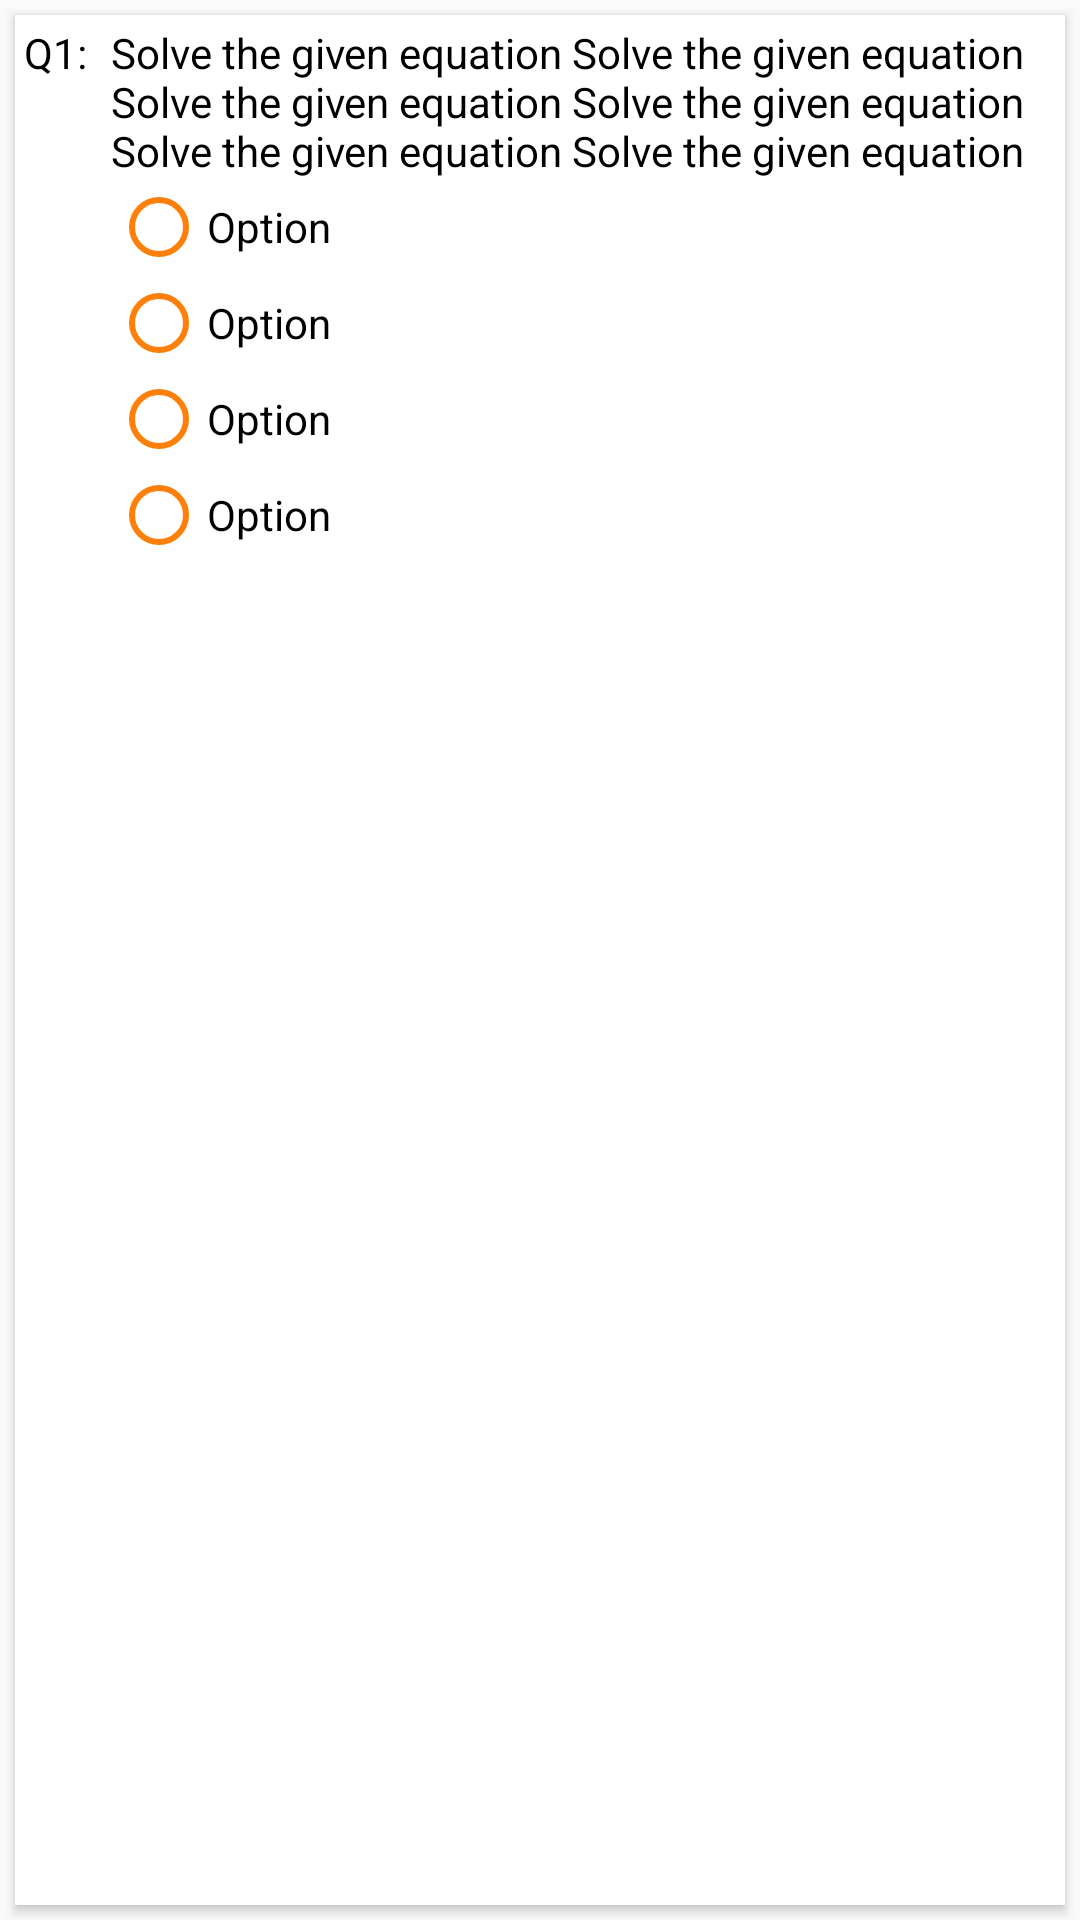

This screen was rendered from an Android layout file. Write that file and the resources it references.
<!-- AndroidManifest.xml: application theme AppTheme -->
<!-- res/layout/question_list_item.xml -->
<?xml version="1.0" encoding="utf-8"?>
<LinearLayout xmlns:android="http://schemas.android.com/apk/res/android"
    xmlns:card_view="http://schemas.android.com/apk/res-auto"
    android:orientation="vertical"
    android:layout_width="match_parent"
    android:layout_height="wrap_content">

    <android.support.v7.widget.CardView
        android:id="@+id/card_view"
        android:layout_width="match_parent"
        android:layout_height="match_parent"
        android:layout_gravity="center"
        android:layout_margin="5dp"
        android:elevation="4dp"
        card_view:cardCornerRadius="0dp">

        <RelativeLayout
            android:id="@+id/q_no"
            android:background="@color/colorWhite"
            android:layout_width="match_parent"
            android:layout_height="match_parent"
            android:padding="3dp">


            <TextView
                android:layout_width="wrap_content"
                android:layout_height="wrap_content"
                android:text="@string/dummy_q_no"
                android:textColor="#000"
                android:id="@+id/q_no_tv" />

            <TextView
                android:id="@+id/quest_tv"
                android:layout_width="wrap_content"
                android:layout_height="wrap_content"
                android:textColor="#000"
                android:layout_alignParentTop="true"
                android:layout_marginStart="8dp"
                android:layout_toEndOf="@+id/q_no_tv"
                android:text="@string/dummy_question" />

            <RadioGroup
                android:layout_below="@id/quest_tv"
                android:id="@+id/radioGroupQues"
                android:layout_marginStart="8dp"
                android:layout_toEndOf="@+id/q_no_tv"
                android:layout_width="wrap_content"
                android:layout_height="wrap_content"
                android:orientation="vertical">

                <RadioButton
                    android:id="@+id/ans_a_tv"
                    android:layout_width="wrap_content"
                    android:layout_height="wrap_content"
                    android:textColor="#000"
                    android:buttonTint="@color/colorMain"
                    android:text="@string/option"/>

                <RadioButton
                    android:id="@+id/ans_b_tv"
                    android:layout_width="wrap_content"
                    android:layout_height="wrap_content"
                    android:textColor="#000"
                    android:buttonTint="@color/colorMain"
                    android:text="@string/option"/>

                <RadioButton
                    android:id="@+id/ans_c_tv"
                    android:layout_width="wrap_content"
                    android:layout_height="wrap_content"
                    android:textColor="#000"
                    android:buttonTint="@color/colorMain"
                    android:text="@string/option"/>

                <RadioButton
                    android:id="@+id/ans_d_tv"
                    android:layout_width="wrap_content"
                    android:layout_height="wrap_content"
                    android:textColor="#000"
                    android:buttonTint="@color/colorMain"
                    android:text="@string/option"/>


            </RadioGroup>

        </RelativeLayout>

        </android.support.v7.widget.CardView>


</LinearLayout>
<!-- resources referenced by this layout -->
<resources>
  <color name="colorMain">#FF8008</color>
  <color name="colorWhite">#FFFFFF</color>
  <string name="dummy_q_no">Q1:</string>
  <string name="dummy_question">Solve the given equation Solve the given equation Solve the given equation Solve the given equation Solve the given equation Solve the given equation</string>
  <string name="option">Option</string>
  <style name="AppTheme" parent="Theme.AppCompat.Light.DarkActionBar">
          
          <item name="colorPrimary">@color/colorPrimary</item>
          <item name="colorPrimaryDark">@color/colorPrimaryDark</item>
          <item name="colorAccent">@color/colorAccent</item>
      </style>
  <color name="colorPrimary">#3F51B5</color>
  <color name="colorPrimaryDark">#303F9F</color>
  <color name="colorAccent">#FF4081</color>
</resources>
